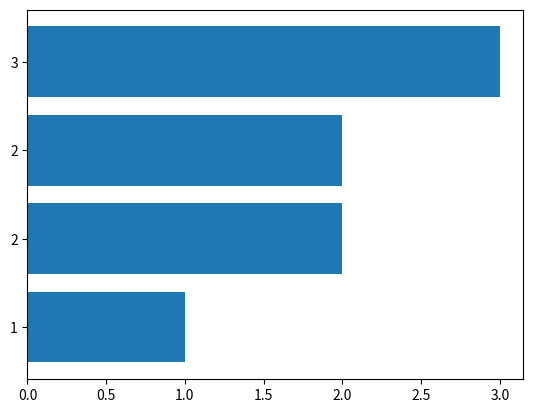

This chart was generated by the following Python code:
from matplotlib import pyplot as plt


def f_importances(coef, names, *, limit=10):
    imp = coef[0]
    x = sorted(zip(imp, names))
    return x[:limit], x[-limit:]


def f_importances_graph(coef, names, *, limit=10):
    slowa_anty, slowa_pro = f_importances(coef, names,limit=limit)

    imp, names = zip(*(slowa_anty + slowa_pro))
    plt.barh(range(len(names)), imp, align='center')
    plt.yticks(range(len(names)), names)
    plt.show()

    return slowa_anty, slowa_pro


if __name__ == "__main__":
    f_importances_graph([[1, 2, 3]], [1, 2, 3], limit=2)
